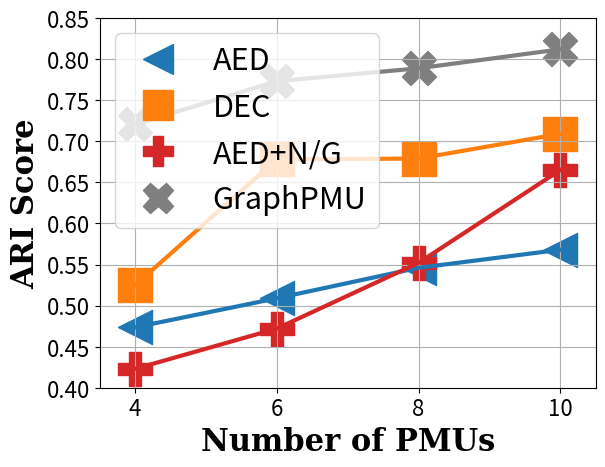

Here is the Python script that generated this plot: (Note: this script raises an exception after producing the figure.)
import pandas as pd
import numpy as np
import matplotlib
import matplotlib.pyplot as plt
#%%
accuracy = {'kshape_Tslearn': 0.2371, 'kmeans_Tslearn': 0.3435, 'kernel_Tslearn': 0.4181,
            'GMM_AED': 0.4735, 'GMM_DEC_AED': 0.5248}

pmus_ordered = [806, 824, 836, 846, 800, 814,  834, 854, 832, 848, 808, 840]

number_if_pmus = [4,6,8,10]
methods = ['kernel_Tslearn', 'kmeans_Tslearn', 'kshape_Tslearn', 'AED', 'DEC',
           'GraphPMU(ss)', 'GraphPMU(random)', 'GraphPMU(fixed)', 'GraphPMU(just global)', 'Just PMU buses graph']
Total_accuracy = {'AED':[0.4735,0.5089, 0.546, 0.568, 0.573],
    'DEC':[0.5248,0.678, 0.67903,0.7091,0.721],
    'kernel_Tslearn': [0.2371,0.422,0.419,0.399,0.408], 'kshape_Tslearn':[0.4181,0.622,0.634,0.631,0.637],
    'kmeans_Tslearn':[0.3435,0.4413,0.456,0.5221,0.5532],
    'TS + N/G + NL':[0.487,0.532,0.581,0.589,0.603],
    'AED + N/G': [0.423, 0.472, 0.552, 0.665, 0.725],
    'AED + N/G + RL':[0.533,0.6505,0.6720,0.6892,0.698],
    'AED + G + NL':[0.585, 0.6812, 0.7191, 0.759, 0.764],
    'AED + N/G + NL': [0.7205, 0.7732, 0.7889, 0.812, 0.819]

}

Total_accuracy = {'AED':[0.4735,0.5089, 0.546, 0.568],
    'DEC':[0.5248,0.678, 0.67903,0.7091],
    'kernel_Tslearn': [0.2371,0.422,0.419,0.399], 'kshape_Tslearn':[0.4181,0.622,0.634,0.631],
    'kmeans_Tslearn':[0.3435,0.4413,0.456,0.5221],
    'TS + N/G + NL':[0.487,0.532,0.581,0.589],
    'AED+N/G': [0.423, 0.472, 0.552, 0.665],
    'AED + N/G + RL':[0.533,0.6505,0.6720,0.6892],
    'AED + G + NL':[0.585, 0.6812, 0.7191, 0.759],
    'GraphPMU': [0.7205, 0.7732, 0.7889, 0.812]

}
#it was right infront of the        'Just PMU buses graph':[0.423,0.472,0.552,0.665,0.725]       ,  0.4879

# markers = {
#         'kernel_Tslearn': "o", 'kmeans_Tslearn':"v", 'kshape_Tslearn':"^", 'AED': "<",
#        'DEC': ">", 'GraphPMU(ss)': "s", 'GraphPMU(random)':"P",'GraphPMU(fixed)':"d", 'GraphPMU(just global with ss)':"*",
#        'Just PMU buses graph':"X"
# }

markers = {'AED': "<",
       'DEC': "s",
        'kernel_Tslearn': "o", 'kshape_Tslearn':"^",'kmeans_Tslearn':"v",
        'TS + N/G + NL': ">", 'AED+N/G':"P",'AED + N/G + RL':"d", 'AED + G + NL':"*",
       'GraphPMU':"X"
}
methods = list(markers.keys())
cs = ['tab:blue', 'tab:orange','tab:green','tab:red','tab:purple','tab:brown','tab:pink',
            'tab:gray','tab:olive','tab:cyan']
cs = ['tab:blue', 'tab:orange','tab:red','tab:gray']
colors = {}

#%%
import matplotlib.lines as mlines
ax = plt.gca()
leg = ax.get_legend()

plt.rcParams["font.weight"] = "normal"
font_title = {'family': 'serif',
        'color':  'black',
        'weight': 'normal',
        'size': 24,
        }
font_axis = {'family': 'serif',
        'color':  'black',
        'weight': 'bold',
        'size': 22,
        }
matplotlib.rcParams['figure.figsize'] = 20, 12
count=0
for mdl in Total_accuracy:
    if mdl in ['AED','DEC', 'AED+N/G', 'GraphPMU']:
        ax.scatter(number_if_pmus, Total_accuracy[mdl], marker=markers[mdl], c=cs[count] ,s=600)
        ax.plot(number_if_pmus, Total_accuracy[mdl], c=cs[count], linewidth=3.0)
        count += 1
# plt.legend(methods, loc='lower right', fontsize=15)
plt.xlabel('Number of PMUs', fontdict=font_axis)

plt.ylabel('ARI Score', fontdict=font_axis)
plt.xlim([3.5, 10.5])
plt.ylim([0.4, 0.85])
plt.yticks([0.4,0.45,0.5,0.55,0.6,0.65,0.7,0.75,0.8,0.85], fontsize=16)
plt.xticks([4, 6, 8, 10], fontsize=16)


lgs = []
count = 0
for c,i in enumerate(methods):
    if i in ['AED', 'DEC', 'AED+N/G', 'GraphPMU']:
        lgs.append(mlines.Line2D([], [], color=cs[count], marker=markers[i], linestyle='None',
                          markersize=22, label=i))
        count += 1


plt.legend(handles=lgs,loc='upper left', fontsize=22)

# plt.title('ARI score for all models with different number of available micro-PMUs', fontdict=font_title)
plt.grid()
plt.savefig('paper/figures/ARI_all_methods_10.pdf', dpi=300)
plt.show()
#

#%%


#%%
import pandas as pd
import numpy as np
import matplotlib
import matplotlib.pyplot as plt

number_if_pmus = [4,6,8,10]
methods = ['kernel_Tslearn', 'kmeans_Tslearn', 'kshape_Tslearn', 'AED', 'DEC',
           'GraphPMU(ss)', 'GraphPMU(random)', 'GraphPMU(fixed)', 'GraphPMU(just global)', 'Just PMU buses graph']
Total_accuracy = {'AED':[0.4735,0.5089, 0.546, 0.568],
    'DEC':[0.5248,0.678, 0.67903,0.7091],
    'AED + N/G': [0.423, 0.472, 0.552, 0.665],
    'AED + N/G + NL': [0.7205, 0.7732, 0.7889, 0.812]

}

Total_accuracy = {
    # 'AED':[0.4735,0.5089, 0.546, 0.568],
    # 'DEC':[0.5248,0.678, 0.67903,0.7091],
    # 'AED+N/G': [0.423, 0.472, 0.552, 0.665],
    # 'AED+N/G+NL': [0.7205, 0.7732, 0.7889, 0.812],
    'AED+harmonic':[0.6666, 0.69510, 0.7346, 0.7368],
    'DEC+harmonic':[0.6948, 0.752, 0.76903, 0.7791],
    'AED+N/G+harmonic': [0.5656, 0.612, 0.792, 0.8765],
    'GraphPMU+harmonic': [0.814, 0.8732, 0.9209, 0.9317]
}


# markers = {'AED': "<",
#        'DEC': "s",
#         'kernel_Tslearn': "o", 'kshape_Tslearn':"^",'kmeans_Tslearn':"v",
#         'TS + N/G + NL': ">", 'AED + N/G':"P",'AED + N/G + RL':"d", 'AED + G + NL':"*",
#        'AED + N/G + NL':"X"
# }

# markers = {'AED': "<",
#        'DEC': "s",
#         'AED+N/G': "o", 'AED+N/G+NL':"^",'AED+harmonic':"v",
#         'DEC+harmonic': ">", 'AED+N/G+harmonic':"P",'GraphPMU':"d"
# }

markers = {'AED+harmonic':"<",
        'DEC+harmonic': "s", 'AED+N/G+harmonic':"o",'GraphPMU+harmonic':"X"
}
methods = list(markers.keys())
cs = ['tab:blue', 'tab:orange','tab:green','tab:red','tab:purple','tab:brown','tab:pink',
            'tab:gray']
cs = ['tab:blue', 'tab:orange','tab:red','tab:gray']
colors = {}


import matplotlib.lines as mlines
ax = plt.gca()
leg = ax.get_legend()

plt.rcParams["font.weight"] = "normal"
font_title = {'family': 'serif',
        'color':  'black',
        'weight': 'normal',
        'size': 24,
        }
font_axis = {'family': 'serif',
        'color':  'black',
        'weight': 'bold',
        'size': 22,
        }
matplotlib.rcParams['figure.figsize'] = 20, 12
count=0
for mdl in Total_accuracy:
    ax.scatter(number_if_pmus, Total_accuracy[mdl], marker=markers[mdl], c=cs[count] ,s=600)
    ax.plot(number_if_pmus, Total_accuracy[mdl], c=cs[count], linewidth=3.0)
    count += 1
# plt.legend(methods, loc='lower right', fontsize=15)
plt.xlabel('Number of PMUs', fontdict=font_axis)

plt.ylabel('ARI Score', fontdict=font_axis)
plt.xlim([3.5, 10.5])
plt.ylim([0.55, 0.95])
plt.yticks([0.55,0.6,0.65,0.7,0.75,0.8,0.85, 0.9, 0.95], fontsize=16)
plt.xticks([4, 6, 8, 10], fontsize=16)


lgs = []
count = 0
for c,i in enumerate(methods):
    lgs.append(mlines.Line2D([], [], color=cs[count], marker=markers[i], linestyle='None',
                      markersize=22, label=i))
    count += 1


plt.legend(handles=lgs,loc='upper left', fontsize=22)

# plt.title('ARI score for all models with different number of available micro-PMUs', fontdict=font_title)
plt.grid()
plt.savefig('paper/figures/ARI_all_methods_harm.pdf', dpi=300)
plt.show()

